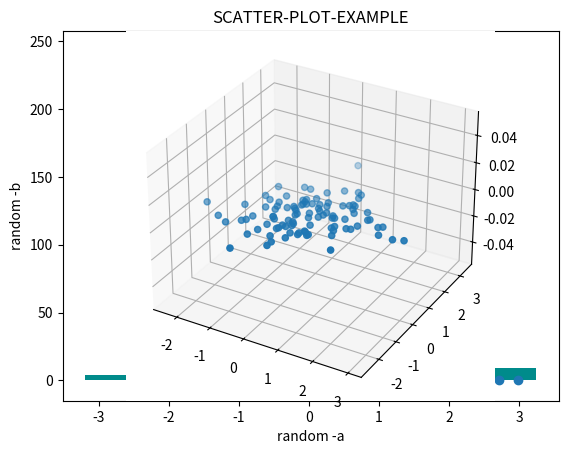

Recreate this plot in Python.
#!/usr/bin/env python
# coding: utf-8

# In[ ]:


# histograms ________________


# In[ ]:


import numpy as np
import pandas as pd
import matplotlib.pyplot as plt


# In[ ]:


# random data 

a = np.random.randn(1000)


# In[ ]:


# so the basic function to plot histogram is plt.hist()

plt.hist(a,10,color = "darkcyan")

plt.show()

# the second parameter is frequency of plots per width 


# In[ ]:


# Scatter plot ______________


# In[ ]:


#random data 

a = np.random.randn(100)
b = np.random.randn(100)

plt.scatter(a,b)
plt.title("SCATTER-PLOT-EXAMPLE")
plt.xlabel("random -a")
plt.ylabel("random -b")
plt.show()


# In[ ]:


#3d plots 


# In[ ]:


# we have to import mplot3d  from mpl_toolkits package 

from mpl_toolkits import mplot3d


# In[ ]:


c = plt.axes(projection = "3d")

c.scatter3D(a,b)
plt.show()


# In[ ]:




